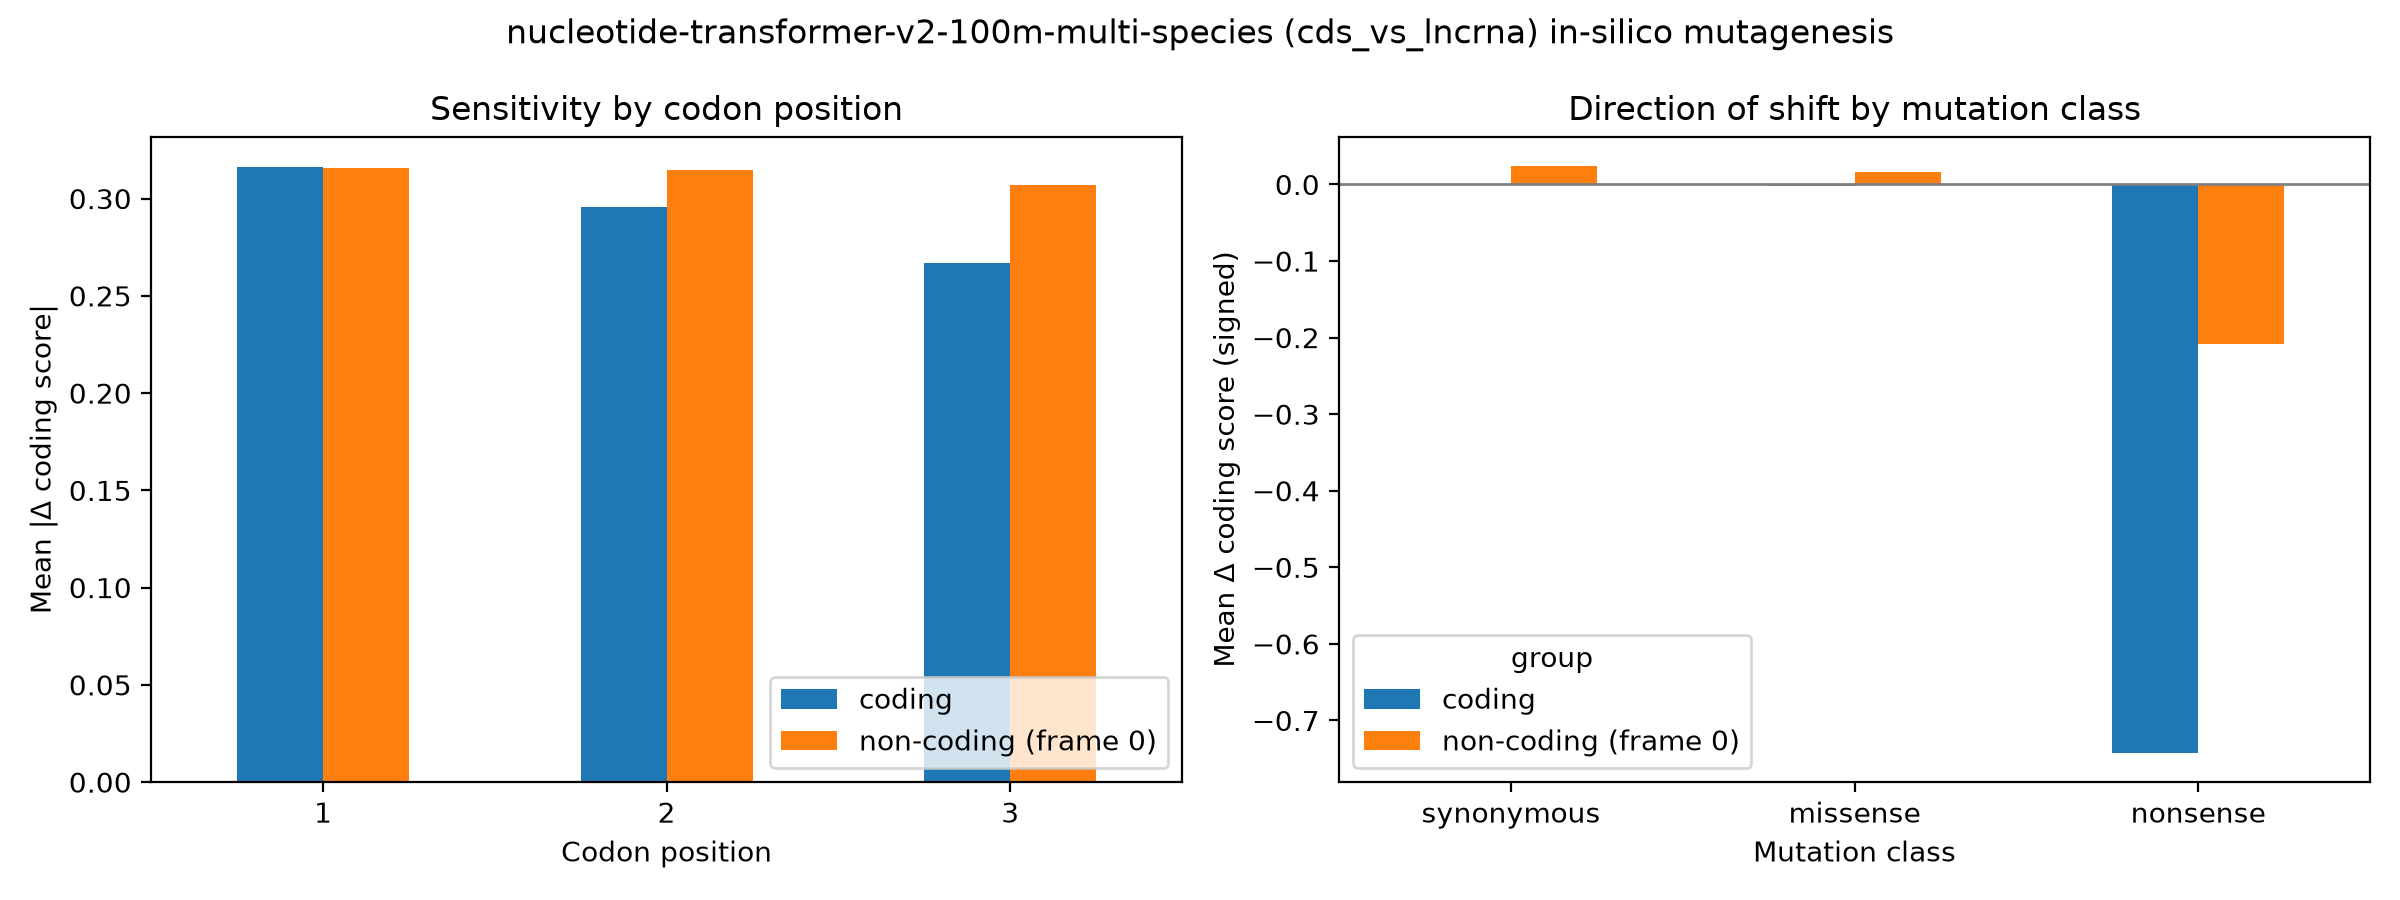

Source data for this figure (header and first rows):
group, codon_pos, mean_abs_delta, n
coding, 1, 0.316, 18000
coding, 2, 0.2957, 18000
coding, 3, 0.267, 18000
non-coding (frame 0), 1, 0.3156, 18000
non-coding (frame 0), 2, 0.3146, 18000
non-coding (frame 0), 3, 0.3071, 18000
